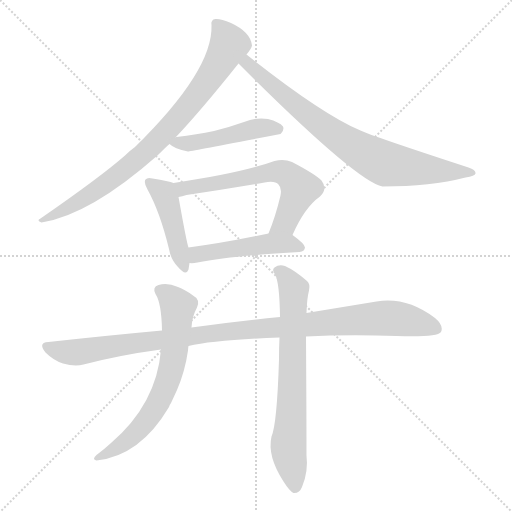
t = 0.00 s
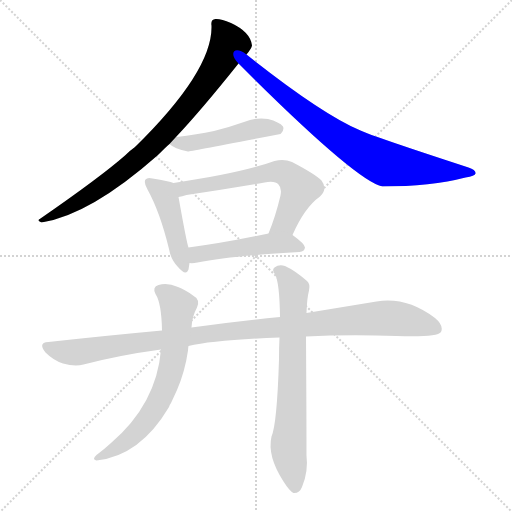
t = 1.49 s
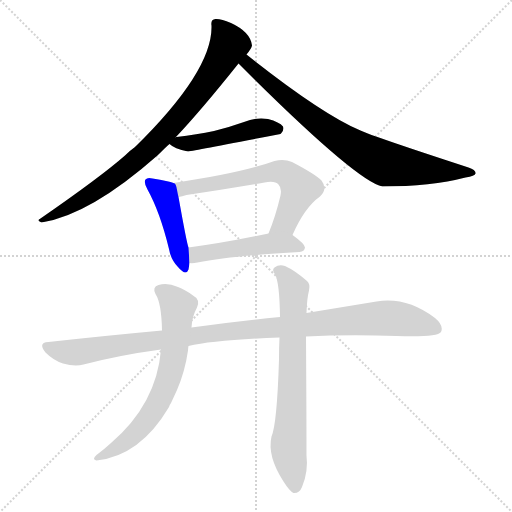
t = 2.97 s
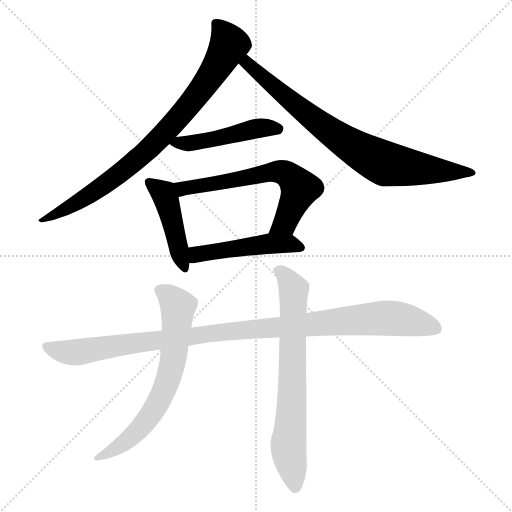
t = 4.46 s
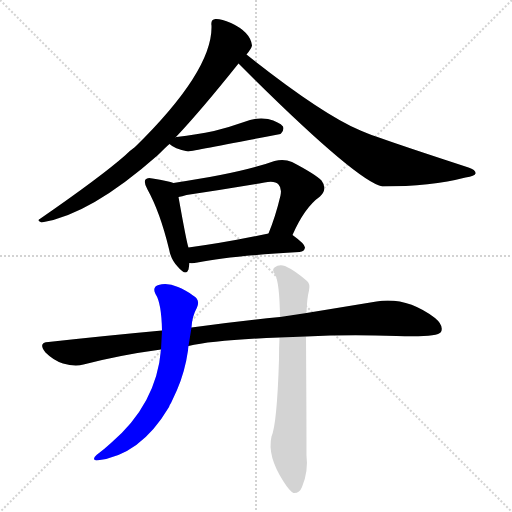
t = 5.95 s
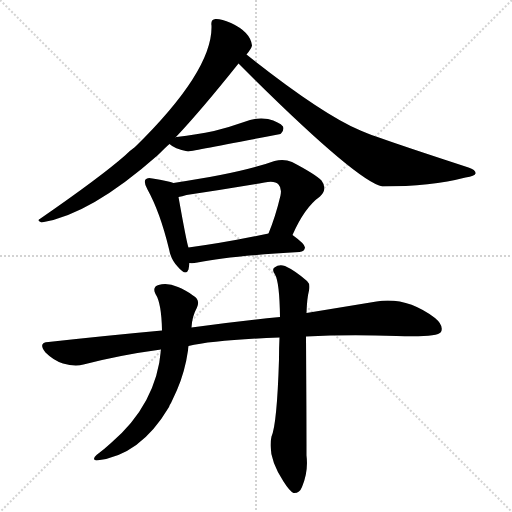
t = 7.44 s

The animated SVG that drew these frames (rendered in a browser with its animation timeline set to each time). Animation: 9 CSS @keyframes rules; one cycle of 7.44 s.

<svg version="1.1" viewBox="0 0 1024 1024" xmlns="http://www.w3.org/2000/svg">
  <g stroke="lightgray" stroke-dasharray="1,1" stroke-width="1" transform="scale(4, 4)">
    <line x1="0" y1="0" x2="256" y2="256"></line>
    <line x1="256" y1="0" x2="0" y2="256"></line>
    <line x1="128" y1="0" x2="128" y2="256"></line>
    <line x1="0" y1="128" x2="256" y2="128"></line>
  </g>
<g transform="scale(1, -1) translate(0, -900)">
   <style type="text/css">
    @keyframes keyframes0 {
      from {
       stroke: blue;
       stroke-dashoffset: 825;
       stroke-width: 128;
       }
       73% {
       animation-timing-function: step-end;
       stroke: blue;
       stroke-dashoffset: 0;
       stroke-width: 128;
       }
       to {
       stroke: black;
       stroke-width: 1024;
       }
       }
       #make-me-a-hanzi-animation-0 {
         animation: keyframes0 0.921387s both;
         animation-delay: 0.000000s;
         animation-timing-function: linear;
       }
    @keyframes keyframes1 {
      from {
       stroke: blue;
       stroke-dashoffset: 779;
       stroke-width: 128;
       }
       72% {
       animation-timing-function: step-end;
       stroke: blue;
       stroke-dashoffset: 0;
       stroke-width: 128;
       }
       to {
       stroke: black;
       stroke-width: 1024;
       }
       }
       #make-me-a-hanzi-animation-1 {
         animation: keyframes1 0.883952s both;
         animation-delay: 0.921387s;
         animation-timing-function: linear;
       }
    @keyframes keyframes2 {
      from {
       stroke: blue;
       stroke-dashoffset: 471;
       stroke-width: 128;
       }
       61% {
       animation-timing-function: step-end;
       stroke: blue;
       stroke-dashoffset: 0;
       stroke-width: 128;
       }
       to {
       stroke: black;
       stroke-width: 1024;
       }
       }
       #make-me-a-hanzi-animation-2 {
         animation: keyframes2 0.633301s both;
         animation-delay: 1.805339s;
         animation-timing-function: linear;
       }
    @keyframes keyframes3 {
      from {
       stroke: blue;
       stroke-dashoffset: 445;
       stroke-width: 128;
       }
       59% {
       animation-timing-function: step-end;
       stroke: blue;
       stroke-dashoffset: 0;
       stroke-width: 128;
       }
       to {
       stroke: black;
       stroke-width: 1024;
       }
       }
       #make-me-a-hanzi-animation-3 {
         animation: keyframes3 0.612142s both;
         animation-delay: 2.438639s;
         animation-timing-function: linear;
       }
    @keyframes keyframes4 {
      from {
       stroke: blue;
       stroke-dashoffset: 621;
       stroke-width: 128;
       }
       67% {
       animation-timing-function: step-end;
       stroke: blue;
       stroke-dashoffset: 0;
       stroke-width: 128;
       }
       to {
       stroke: black;
       stroke-width: 1024;
       }
       }
       #make-me-a-hanzi-animation-4 {
         animation: keyframes4 0.755371s both;
         animation-delay: 3.050781s;
         animation-timing-function: linear;
       }
    @keyframes keyframes5 {
      from {
       stroke: blue;
       stroke-dashoffset: 480;
       stroke-width: 128;
       }
       61% {
       animation-timing-function: step-end;
       stroke: blue;
       stroke-dashoffset: 0;
       stroke-width: 128;
       }
       to {
       stroke: black;
       stroke-width: 1024;
       }
       }
       #make-me-a-hanzi-animation-5 {
         animation: keyframes5 0.640625s both;
         animation-delay: 3.806152s;
         animation-timing-function: linear;
       }
    @keyframes keyframes6 {
      from {
       stroke: blue;
       stroke-dashoffset: 1043;
       stroke-width: 128;
       }
       77% {
       animation-timing-function: step-end;
       stroke: blue;
       stroke-dashoffset: 0;
       stroke-width: 128;
       }
       to {
       stroke: black;
       stroke-width: 1024;
       }
       }
       #make-me-a-hanzi-animation-6 {
         animation: keyframes6 1.098796s both;
         animation-delay: 4.446777s;
         animation-timing-function: linear;
       }
    @keyframes keyframes7 {
      from {
       stroke: blue;
       stroke-dashoffset: 666;
       stroke-width: 128;
       }
       68% {
       animation-timing-function: step-end;
       stroke: blue;
       stroke-dashoffset: 0;
       stroke-width: 128;
       }
       to {
       stroke: black;
       stroke-width: 1024;
       }
       }
       #make-me-a-hanzi-animation-7 {
         animation: keyframes7 0.791992s both;
         animation-delay: 5.545573s;
         animation-timing-function: linear;
       }
    @keyframes keyframes8 {
      from {
       stroke: blue;
       stroke-dashoffset: 701;
       stroke-width: 128;
       }
       70% {
       animation-timing-function: step-end;
       stroke: blue;
       stroke-dashoffset: 0;
       stroke-width: 128;
       }
       to {
       stroke: black;
       stroke-width: 1024;
       }
       }
       #make-me-a-hanzi-animation-8 {
         animation: keyframes8 0.820475s both;
         animation-delay: 6.337565s;
         animation-timing-function: linear;
       }
</style>
<path d="M 351.0 625.0 Q 402.0 679.0 477.0 773.0 L 493.0 791.0 Q 503.0 803.0 504.0 809.0 Q 501.0 836.0 462.0 854.0 Q 441.0 863.0 431.0 862.0 Q 421.0 861.0 423.0 849.0 Q 426.0 759.0 270.0 606.0 Q 260.0 599.0 250.0 589.0 Q 201.0 546.0 81.0 463.0 Q 72.0 459.0 83.0 455.0 Q 180.0 470.0 316.0 590.0 Q 335.0 609.0 339.0 612.0 L 351.0 625.0 Z" fill="lightgray"></path> 
<path d="M 477.0 773.0 Q 712.0 538.0 765.0 527.0 Q 862.0 527.0 931.0 545.0 Q 950.0 548.0 951.0 553.0 Q 952.0 560.0 937.0 565.0 Q 744.0 628.0 721.0 639.0 Q 643.0 672.0 493.0 791.0 C 469.0 810.0 456.0 794.0 477.0 773.0 Z" fill="lightgray"></path> 
<path d="M 339.0 612.0 Q 348.0 603.0 376.0 597.0 Q 380.0 597.0 561.0 632.0 Q 561.0 633.0 562.0 633.0 Q 569.0 640.0 566.0 647.0 Q 559.0 656.0 536.0 662.0 Q 512.0 666.0 488.0 656.0 Q 460.0 646.0 428.0 638.0 Q 394.0 631.0 353.0 626.0 Q 350.0 626.0 351.0 625.0 C 329.0 620.0 329.0 620.0 339.0 612.0 Z" fill="lightgray"></path> 
<path d="M 347.0 534.0 Q 338.0 538.0 305.0 543.0 Q 295.0 546.0 291.0 541.0 Q 287.0 535.0 295.0 521.0 Q 320.0 476.0 338.0 402.0 Q 342.0 380.0 356.0 366.0 Q 372.0 347.0 377.0 361.0 Q 378.0 367.0 379.0 374.0 L 377.0 405.0 Q 374.0 411.0 357.0 506.0 C 352.0 532.0 352.0 532.0 347.0 534.0 Z" fill="lightgray"></path> 
<path d="M 585.0 430.0 Q 609.0 485.0 640.0 507.0 Q 656.0 522.0 643.0 539.0 Q 630.0 552.0 584.0 576.0 Q 568.0 583.0 549.0 578.0 Q 483.0 554.0 347.0 534.0 C 317.0 530.0 328.0 499.0 357.0 506.0 Q 364.0 507.0 373.0 510.0 Q 452.0 522.0 529.0 535.0 Q 550.0 539.0 557.0 531.0 Q 564.0 524.0 561.0 509.0 Q 551.0 467.0 537.0 433.0 C 526.0 405.0 573.0 403.0 585.0 430.0 Z" fill="lightgray"></path> 
<path d="M 379.0 374.0 Q 385.0 373.0 395.0 375.0 Q 459.0 388.0 599.0 396.0 Q 609.0 397.0 610.0 405.0 Q 610.0 412.0 585.0 430.0 C 571.0 440.0 566.0 439.0 537.0 433.0 Q 447.0 414.0 377.0 405.0 C 347.0 401.0 349.0 375.0 379.0 374.0 Z" fill="lightgray"></path> 
<path d="M 612.0 227.0 Q 694.0 231.0 793.0 228.0 Q 874.0 225.0 882.0 236.0 Q 888.0 249.0 870.0 264.0 Q 813.0 307.0 753.0 297.0 Q 692.0 287.0 613.0 274.0 L 560.0 266.0 Q 470.0 257.0 383.0 245.0 L 324.0 239.0 Q 215.0 229.0 97.0 216.0 Q 75.0 215.0 91.0 195.0 Q 107.0 179.0 126.0 173.0 Q 150.0 166.0 167.0 171.0 Q 240.0 190.0 322.0 201.0 L 377.0 208.0 Q 428.0 220.0 559.0 225.0 L 612.0 227.0 Z" fill="lightgray"></path> 
<path d="M 383.0 245.0 Q 384.0 267.0 394.0 285.0 Q 401.0 301.0 386.0 309.0 Q 370.0 321.0 356.0 326.0 Q 334.0 336.0 317.0 330.0 Q 304.0 326.0 311.0 312.0 Q 323.0 294.0 324.0 239.0 L 322.0 201.0 Q 313.0 92.0 222.0 14.0 Q 209.0 2.0 193.0 -10.0 Q 183.0 -19.0 193.0 -21.0 Q 280.0 -12.0 338.0 86.0 Q 339.0 90.0 342.0 94.0 L 354.0 120.0 Q 370.0 157.0 376.0 199.0 Q 376.0 203.0 377.0 208.0 L 383.0 245.0 Z" fill="lightgray"></path> 
<path d="M 559.0 225.0 Q 558.0 206.0 558.0 181.0 Q 554.0 52.0 543.0 27.0 Q 534.0 -12.0 567.0 -63.0 Q 579.0 -82.0 587.0 -86.0 Q 599.0 -87.0 604.0 -74.0 Q 617.0 -43.0 613.0 -11.0 Q 613.0 70.0 612.0 227.0 L 613.0 274.0 Q 614.0 304.0 618.0 319.0 Q 621.0 332.0 614.0 338.0 Q 590.0 359.0 570.0 368.0 Q 558.0 372.0 549.0 365.0 Q 543.0 361.0 550.0 351.0 Q 559.0 336.0 560.0 266.0 L 559.0 225.0 Z" fill="lightgray"></path> 
      <clipPath id="make-me-a-hanzi-clip-0">
      <path d="M 351.0 625.0 Q 402.0 679.0 477.0 773.0 L 493.0 791.0 Q 503.0 803.0 504.0 809.0 Q 501.0 836.0 462.0 854.0 Q 441.0 863.0 431.0 862.0 Q 421.0 861.0 423.0 849.0 Q 426.0 759.0 270.0 606.0 Q 260.0 599.0 250.0 589.0 Q 201.0 546.0 81.0 463.0 Q 72.0 459.0 83.0 455.0 Q 180.0 470.0 316.0 590.0 Q 335.0 609.0 339.0 612.0 L 351.0 625.0 Z" fill="lightgray"></path>
      </clipPath>
      <path clip-path="url(#make-me-a-hanzi-clip-0)" d="M 434.0 851.0 L 458.0 811.0 L 409.0 729.0 L 347.0 653.0 L 265.0 572.0 L 208.0 529.0 L 121.0 476.0 L 99.0 465.0 L 91.0 467.0 L 88.0 460.0 " fill="none" id="make-me-a-hanzi-animation-0" stroke-dasharray="697 1394" stroke-linecap="round"></path>

      <clipPath id="make-me-a-hanzi-clip-1">
      <path d="M 477.0 773.0 Q 712.0 538.0 765.0 527.0 Q 862.0 527.0 931.0 545.0 Q 950.0 548.0 951.0 553.0 Q 952.0 560.0 937.0 565.0 Q 744.0 628.0 721.0 639.0 Q 643.0 672.0 493.0 791.0 C 469.0 810.0 456.0 794.0 477.0 773.0 Z" fill="lightgray"></path>
      </clipPath>
      <path clip-path="url(#make-me-a-hanzi-clip-1)" d="M 497.0 779.0 L 496.0 770.0 L 514.0 753.0 L 622.0 665.0 L 747.0 584.0 L 790.0 569.0 L 945.0 554.0 " fill="none" id="make-me-a-hanzi-animation-1" stroke-dasharray="651 1302" stroke-linecap="round"></path>

      <clipPath id="make-me-a-hanzi-clip-2">
      <path d="M 339.0 612.0 Q 348.0 603.0 376.0 597.0 Q 380.0 597.0 561.0 632.0 Q 561.0 633.0 562.0 633.0 Q 569.0 640.0 566.0 647.0 Q 559.0 656.0 536.0 662.0 Q 512.0 666.0 488.0 656.0 Q 460.0 646.0 428.0 638.0 Q 394.0 631.0 353.0 626.0 Q 350.0 626.0 351.0 625.0 C 329.0 620.0 329.0 620.0 339.0 612.0 Z" fill="lightgray"></path>
      </clipPath>
      <path clip-path="url(#make-me-a-hanzi-clip-2)" d="M 345.0 612.0 L 430.0 621.0 L 528.0 645.0 L 556.0 642.0 " fill="none" id="make-me-a-hanzi-animation-2" stroke-dasharray="343 686" stroke-linecap="round"></path>

      <clipPath id="make-me-a-hanzi-clip-3">
      <path d="M 347.0 534.0 Q 338.0 538.0 305.0 543.0 Q 295.0 546.0 291.0 541.0 Q 287.0 535.0 295.0 521.0 Q 320.0 476.0 338.0 402.0 Q 342.0 380.0 356.0 366.0 Q 372.0 347.0 377.0 361.0 Q 378.0 367.0 379.0 374.0 L 377.0 405.0 Q 374.0 411.0 357.0 506.0 C 352.0 532.0 352.0 532.0 347.0 534.0 Z" fill="lightgray"></path>
      </clipPath>
      <path clip-path="url(#make-me-a-hanzi-clip-3)" d="M 299.0 536.0 L 327.0 513.0 L 338.0 489.0 L 367.0 366.0 " fill="none" id="make-me-a-hanzi-animation-3" stroke-dasharray="317 634" stroke-linecap="round"></path>

      <clipPath id="make-me-a-hanzi-clip-4">
      <path d="M 585.0 430.0 Q 609.0 485.0 640.0 507.0 Q 656.0 522.0 643.0 539.0 Q 630.0 552.0 584.0 576.0 Q 568.0 583.0 549.0 578.0 Q 483.0 554.0 347.0 534.0 C 317.0 530.0 328.0 499.0 357.0 506.0 Q 364.0 507.0 373.0 510.0 Q 452.0 522.0 529.0 535.0 Q 550.0 539.0 557.0 531.0 Q 564.0 524.0 561.0 509.0 Q 551.0 467.0 537.0 433.0 C 526.0 405.0 573.0 403.0 585.0 430.0 Z" fill="lightgray"></path>
      </clipPath>
      <path clip-path="url(#make-me-a-hanzi-clip-4)" d="M 359.0 515.0 L 379.0 526.0 L 526.0 553.0 L 571.0 553.0 L 600.0 523.0 L 568.0 453.0 L 543.0 439.0 " fill="none" id="make-me-a-hanzi-animation-4" stroke-dasharray="493 986" stroke-linecap="round"></path>

      <clipPath id="make-me-a-hanzi-clip-5">
      <path d="M 379.0 374.0 Q 385.0 373.0 395.0 375.0 Q 459.0 388.0 599.0 396.0 Q 609.0 397.0 610.0 405.0 Q 610.0 412.0 585.0 430.0 C 571.0 440.0 566.0 439.0 537.0 433.0 Q 447.0 414.0 377.0 405.0 C 347.0 401.0 349.0 375.0 379.0 374.0 Z" fill="lightgray"></path>
      </clipPath>
      <path clip-path="url(#make-me-a-hanzi-clip-5)" d="M 383.0 382.0 L 412.0 395.0 L 542.0 413.0 L 578.0 413.0 L 601.0 404.0 " fill="none" id="make-me-a-hanzi-animation-5" stroke-dasharray="352 704" stroke-linecap="round"></path>

      <clipPath id="make-me-a-hanzi-clip-6">
      <path d="M 612.0 227.0 Q 694.0 231.0 793.0 228.0 Q 874.0 225.0 882.0 236.0 Q 888.0 249.0 870.0 264.0 Q 813.0 307.0 753.0 297.0 Q 692.0 287.0 613.0 274.0 L 560.0 266.0 Q 470.0 257.0 383.0 245.0 L 324.0 239.0 Q 215.0 229.0 97.0 216.0 Q 75.0 215.0 91.0 195.0 Q 107.0 179.0 126.0 173.0 Q 150.0 166.0 167.0 171.0 Q 240.0 190.0 322.0 201.0 L 377.0 208.0 Q 428.0 220.0 559.0 225.0 L 612.0 227.0 Z" fill="lightgray"></path>
      </clipPath>
      <path clip-path="url(#make-me-a-hanzi-clip-6)" d="M 94.0 205.0 L 149.0 195.0 L 451.0 237.0 L 764.0 264.0 L 822.0 258.0 L 874.0 243.0 " fill="none" id="make-me-a-hanzi-animation-6" stroke-dasharray="915 1830" stroke-linecap="round"></path>

      <clipPath id="make-me-a-hanzi-clip-7">
      <path d="M 383.0 245.0 Q 384.0 267.0 394.0 285.0 Q 401.0 301.0 386.0 309.0 Q 370.0 321.0 356.0 326.0 Q 334.0 336.0 317.0 330.0 Q 304.0 326.0 311.0 312.0 Q 323.0 294.0 324.0 239.0 L 322.0 201.0 Q 313.0 92.0 222.0 14.0 Q 209.0 2.0 193.0 -10.0 Q 183.0 -19.0 193.0 -21.0 Q 280.0 -12.0 338.0 86.0 Q 339.0 90.0 342.0 94.0 L 354.0 120.0 Q 370.0 157.0 376.0 199.0 Q 376.0 203.0 377.0 208.0 L 383.0 245.0 Z" fill="lightgray"></path>
      </clipPath>
      <path clip-path="url(#make-me-a-hanzi-clip-7)" d="M 319.0 319.0 L 356.0 287.0 L 349.0 196.0 L 330.0 123.0 L 287.0 50.0 L 246.0 12.0 L 199.0 -15.0 " fill="none" id="make-me-a-hanzi-animation-7" stroke-dasharray="538 1076" stroke-linecap="round"></path>

      <clipPath id="make-me-a-hanzi-clip-8">
      <path d="M 559.0 225.0 Q 558.0 206.0 558.0 181.0 Q 554.0 52.0 543.0 27.0 Q 534.0 -12.0 567.0 -63.0 Q 579.0 -82.0 587.0 -86.0 Q 599.0 -87.0 604.0 -74.0 Q 617.0 -43.0 613.0 -11.0 Q 613.0 70.0 612.0 227.0 L 613.0 274.0 Q 614.0 304.0 618.0 319.0 Q 621.0 332.0 614.0 338.0 Q 590.0 359.0 570.0 368.0 Q 558.0 372.0 549.0 365.0 Q 543.0 361.0 550.0 351.0 Q 559.0 336.0 560.0 266.0 L 559.0 225.0 Z" fill="lightgray"></path>
      </clipPath>
      <path clip-path="url(#make-me-a-hanzi-clip-8)" d="M 558.0 359.0 L 588.0 321.0 L 577.0 -1.0 L 590.0 -74.0 " fill="none" id="make-me-a-hanzi-animation-8" stroke-dasharray="573 1146" stroke-linecap="round"></path>

</g>
</svg>
